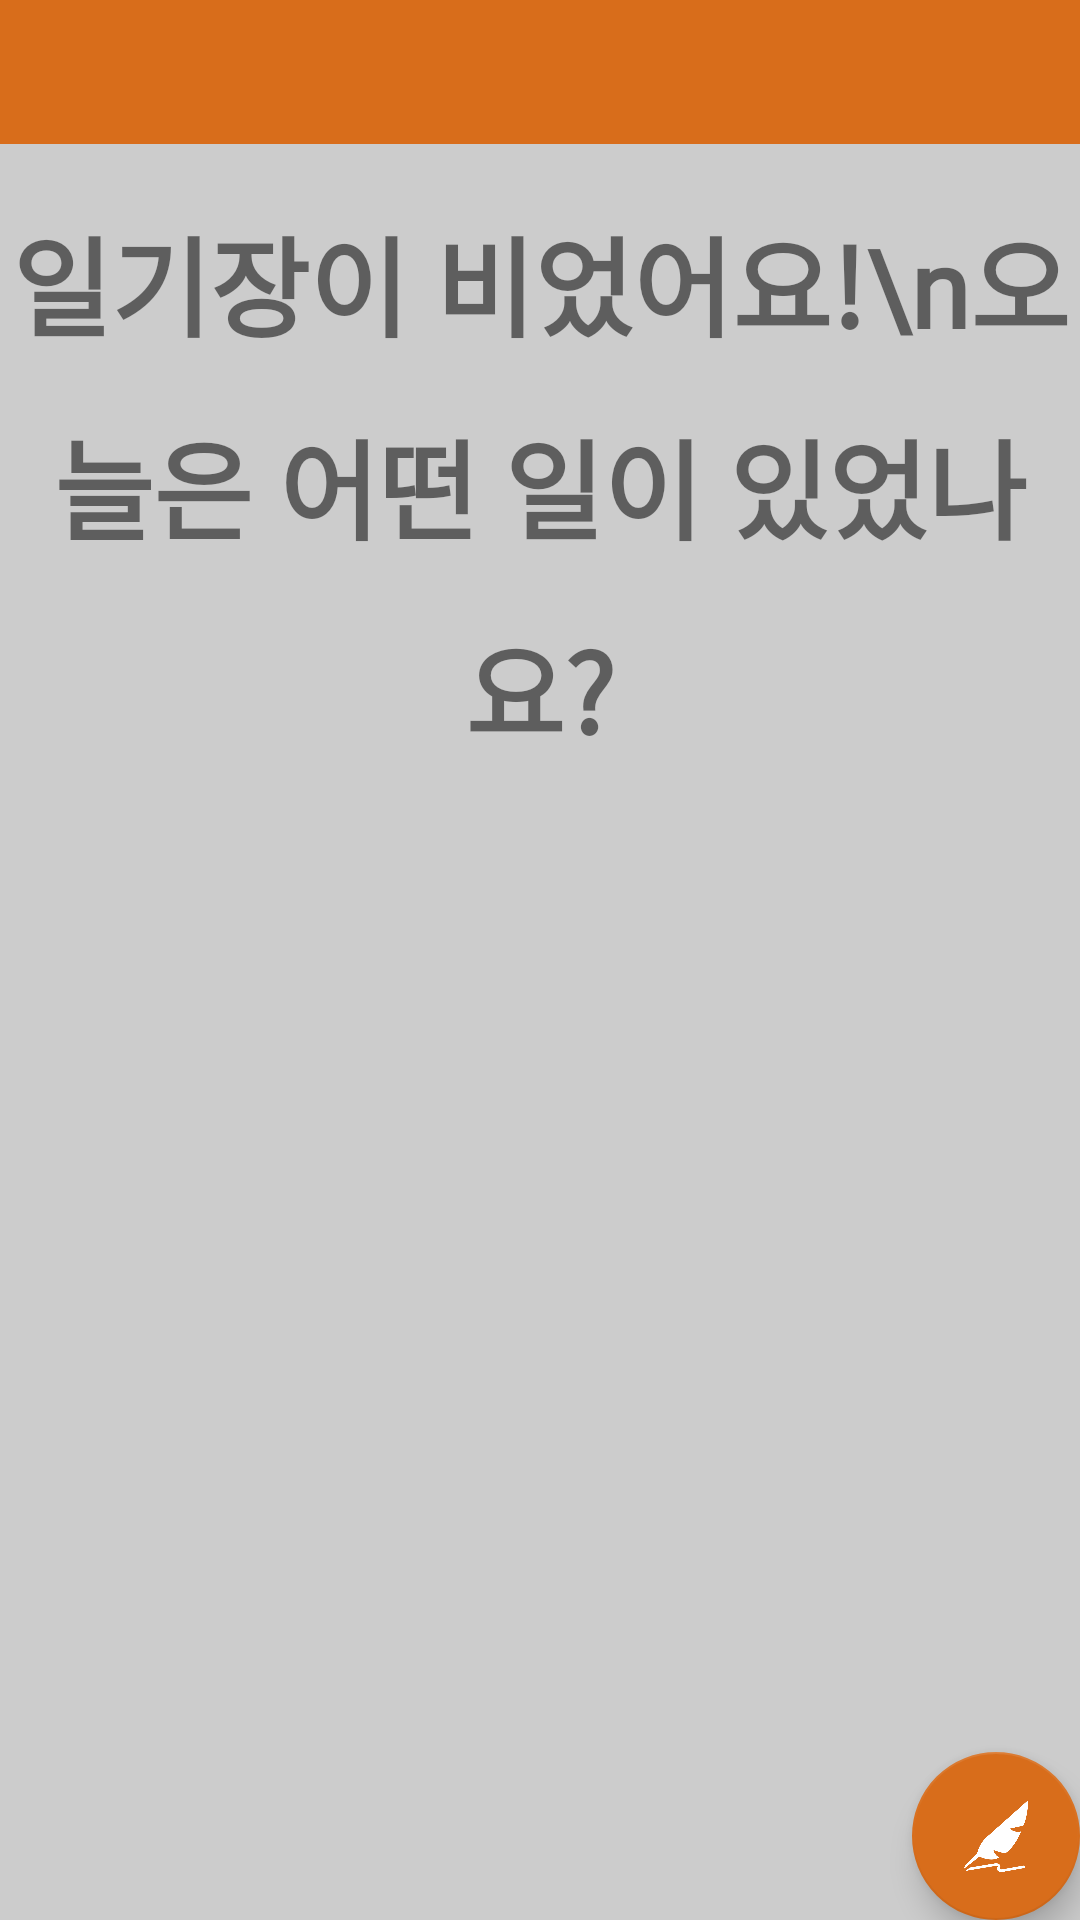

Write the Android layout XML for this screen, with the resource values it uses.
<!-- AndroidManifest.xml: application theme AppTheme -->
<!-- res/layout/activity_diary.xml -->
<?xml version="1.0" encoding="utf-8"?>
<androidx.coordinatorlayout.widget.CoordinatorLayout xmlns:android="http://schemas.android.com/apk/res/android"
    xmlns:app="http://schemas.android.com/apk/res-auto"
    xmlns:tools="http://schemas.android.com/tools"
    android:layout_width="match_parent"
    android:layout_height="match_parent"
    tools:context=".DiaryActivity">

    <include layout="@layout/content_diary" />

    <LinearLayout
        android:layout_width="match_parent"
        android:layout_height="match_parent"
        android:gravity="top"
        android:orientation="vertical">

        <com.google.android.material.tabs.TabLayout
            android:id="@+id/diary_tab"
            android:layout_width="match_parent"
            android:layout_height="wrap_content"
            android:background="@color/colorAccent"
            app:tabGravity="center"
            app:tabIndicatorColor="#ffffff"
            app:tabIndicatorGravity="bottom"
            app:tabIndicatorHeight="5dp"
            app:tabMode="scrollable"
            app:tabSelectedTextColor="#ffffff"
            app:tabTextColor="#eeeeee" />

        <ListView
            android:id="@+id/diaryList"
            android:layout_width="match_parent"
            android:layout_height="match_parent" />
    </LinearLayout>

    <com.google.android.material.floatingactionbutton.FloatingActionButton
        android:id="@+id/fab"
        android:layout_width="wrap_content"
        android:layout_height="wrap_content"
        android:layout_gravity="bottom|end"
        android:layout_margin="@dimen/fab_margin"
        app:srcCompat="@drawable/actionbar_new" />

</androidx.coordinatorlayout.widget.CoordinatorLayout>
<!-- res/layout/content_diary.xml (included above) -->
<?xml version="1.0" encoding="utf-8"?>
<androidx.constraintlayout.widget.ConstraintLayout xmlns:android="http://schemas.android.com/apk/res/android"
    xmlns:app="http://schemas.android.com/apk/res-auto"
    xmlns:tools="http://schemas.android.com/tools"
    android:layout_width="match_parent"
    android:layout_height="match_parent"
    android:background="#cccccc"
    app:layout_behavior="@string/appbar_scrolling_view_behavior"
    tools:context=".DiaryActivity"
    tools:showIn="@layout/activity_diary">

    <TextView
        android:layout_width="wrap_content"
        android:layout_height="wrap_content"
        android:layout_marginTop="68dp"
        android:fontFamily="@font/handwriting1"
        android:lineSpacingMultiplier="1.3"
        android:text="일기장이 비었어요!\n오늘은 어떤 일이 있었나요?"
        android:textAlignment="center"
        android:textSize="36sp"
        android:textStyle="bold"
        app:layout_constraintEnd_toEndOf="parent"
        app:layout_constraintStart_toStartOf="parent"
        app:layout_constraintTop_toTopOf="parent" />
</androidx.constraintlayout.widget.ConstraintLayout>
<!-- resources referenced by this layout -->
<resources>
  <color name="colorAccent">#D86D1B</color>
  <!-- drawable actionbar_new: png bitmap (drawable, 12467 bytes) -->
  <style name="AppTheme" parent="Theme.AppCompat.Light.DarkActionBar">
          
          <item name="colorPrimary">@color/colorPrimary</item>
          <item name="colorPrimaryDark">@color/colorPrimaryDark</item>
          <item name="colorAccent">@color/colorAccent</item>
          <item name="android:statusBarColor">@color/colorAccent</item>
      </style>
  <color name="colorPrimary">#008577</color>
  <color name="colorPrimaryDark">#00574B</color>
</resources>
